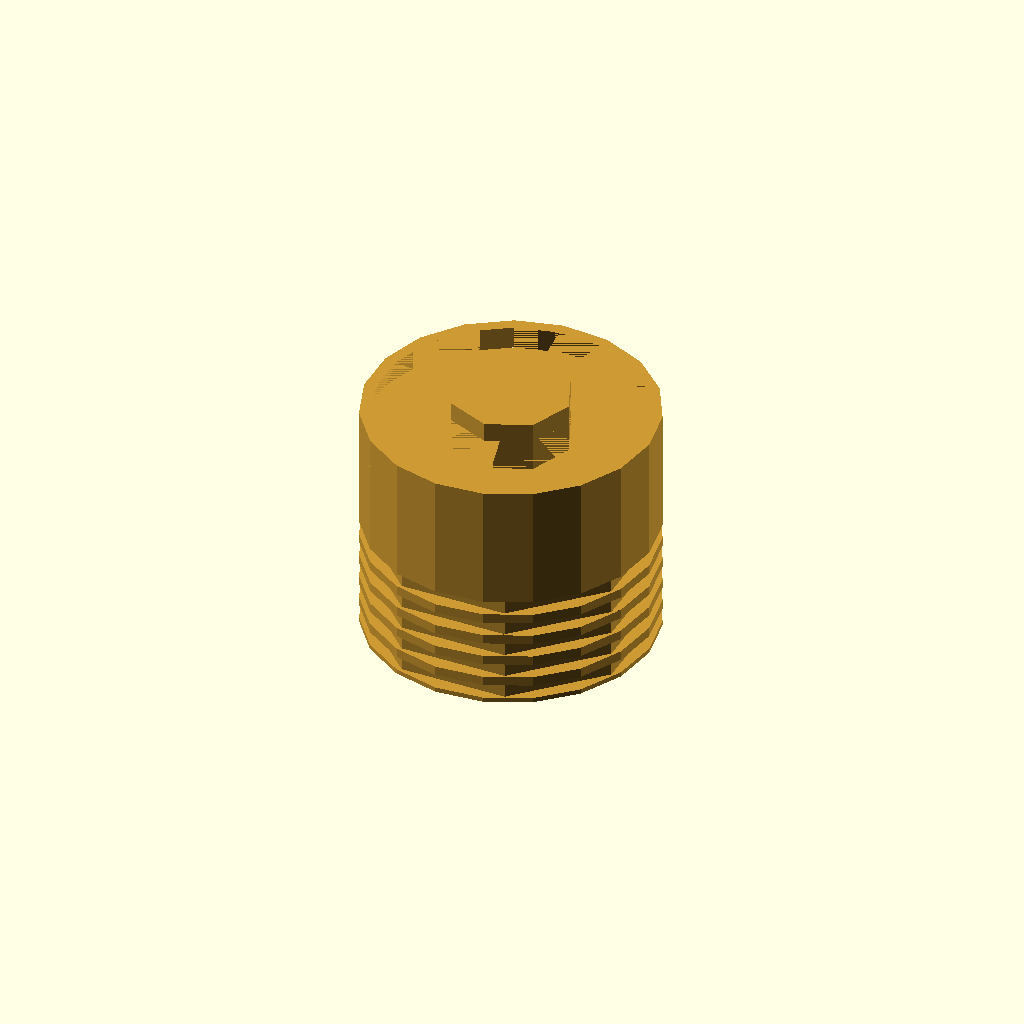
Cell 1: rendered with the file's own defaults.
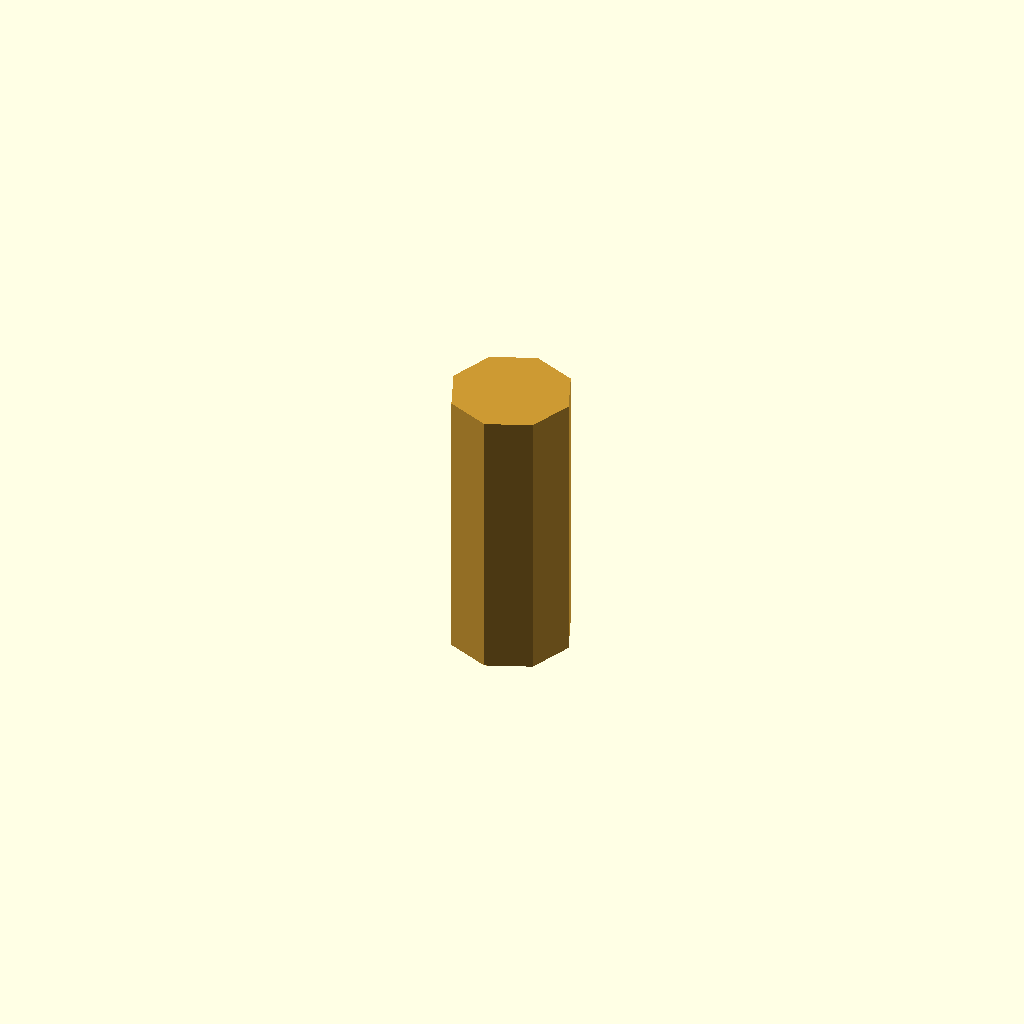
Cell 2: the same model with outer_diameter_mm = 0.1.
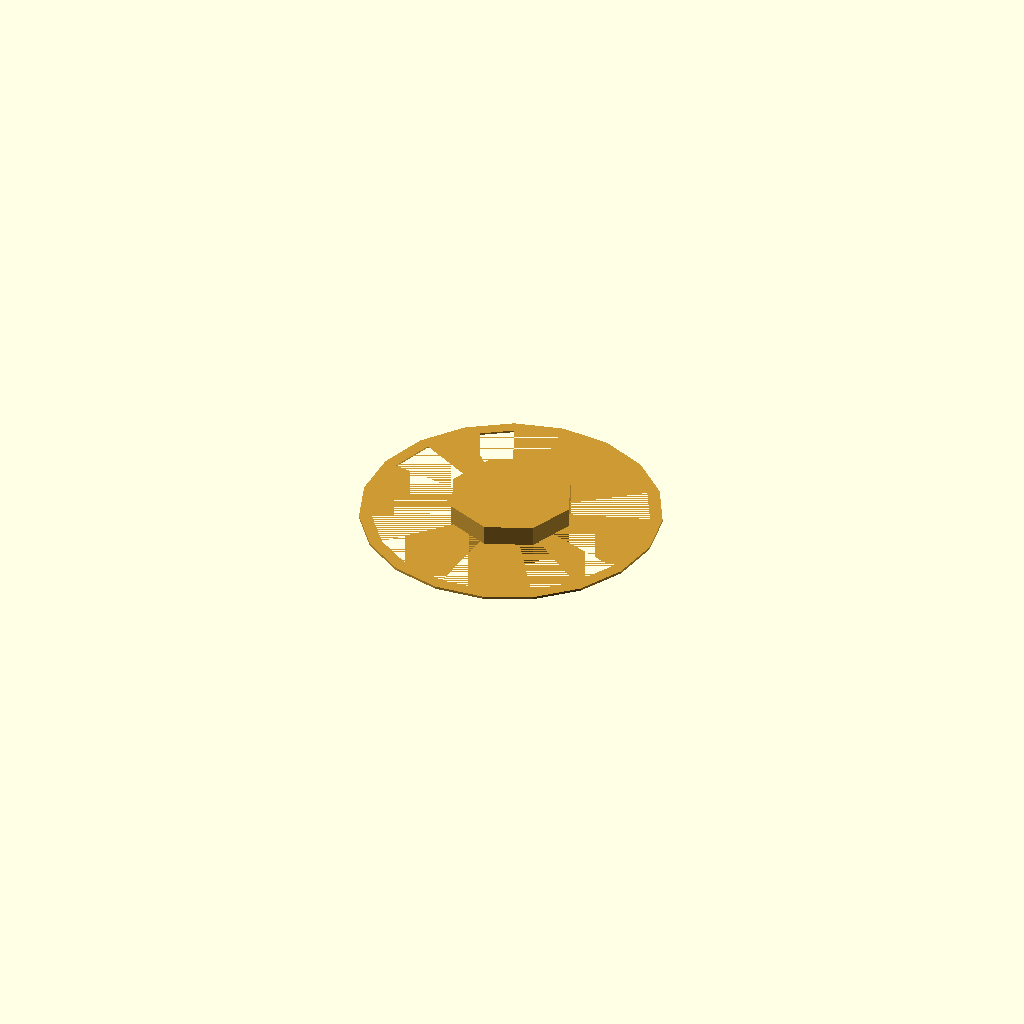
Cell 3: length_mm = 0.1 (everything else at default).
All cells are drawn from one camera (rotation 55°, 0°, 25°, orthographic, colour scheme Cornfield), so only the parameter changes between them.
OpenSCAD source file results/nopscadlib/craft/scad/insert__M5x12.scad:
// Parameters
outer_diameter_mm = 12.0; //[6.0:24.0:0.1]
length_mm = 10.0; //[5.0:20.0:0.1]
screw_diameter_mm = 5.0; //[2.5:10.0:0.1]
internal_hole_diameter_mm = 5.0; //[4.0:6.5:0.05]
lead_in_chamfer_mm = 0.5; //[0.2:1.5:0.05]
knurl_depth_mm = 0.3; //[0.1:0.8:0.05]
knurl_pitch_mm = 1.0; //[0.5:2.5:0.1]
knurl_groove_width_mm = 0.6; //[0.3:1.2:0.05]
knurl_count = 8; //[4:16:1]
overlap_mm = 0.8; //[0.2:2.0:0.1]

// Threaded Insert - complete geometry
module threaded_insert() {
  color([0.8, 0.6, 0.2]) { // Brass color
    difference() {
      // Insert body with chamfer
      difference() {
        // Main body
        cylinder(r=outer_diameter_mm/2, h=length_mm, center=true);
        // Lead-in chamfer
        translate([0, 0, length_mm/2 - (lead_in_chamfer_mm + overlap_mm)/2])
          cylinder(r1=outer_diameter_mm/2, r2=outer_diameter_mm/2 - lead_in_chamfer_mm, h=lead_in_chamfer_mm + overlap_mm, center=true);
      }
      // Knurl grooves
      union() {
        for (i = [0:knurl_count-1]) {
          rotate([0, 0, i*360/knurl_count]) {
            for (j = [0:4]) {
              translate([outer_diameter_mm/2 - knurl_depth_mm + overlap_mm, 0, j*knurl_pitch_mm - (length_mm/2 - knurl_pitch_mm/2)]) {
                cube([2*knurl_depth_mm + 2*overlap_mm, outer_diameter_mm + 2*overlap_mm, knurl_groove_width_mm], center=true);
              }
            }
          }
        }
      }
    }
    // Internal thread bore
    translate([0, 0, 0])
      cylinder(r=internal_hole_diameter_mm/2, h=length_mm + 2*overlap_mm, center=true);
  }
}

// Assembly
module assembly() {
  threaded_insert();
}

assembly();
Parameter table extracted from the source (name, type, default, range or options):
outer_diameter_mm: number, default 12, range 0.1 to 6, step 24
length_mm: number, default 10, range 0.1 to 5, step 20
screw_diameter_mm: number, default 5, range 0.1 to 2.5, step 10
internal_hole_diameter_mm: number, default 5, range 0.05 to 4, step 6.5
lead_in_chamfer_mm: number, default 0.5, range 0.05 to 0.2, step 1.5
knurl_depth_mm: number, default 0.3, range 0.05 to 0.1, step 0.8
knurl_pitch_mm: number, default 1, range 0.1 to 0.5, step 2.5
knurl_groove_width_mm: number, default 0.6, range 0.05 to 0.3, step 1.2
knurl_count: number, default 8, range 1 to 4, step 16
overlap_mm: number, default 0.8, range 0.1 to 0.2, step 2
